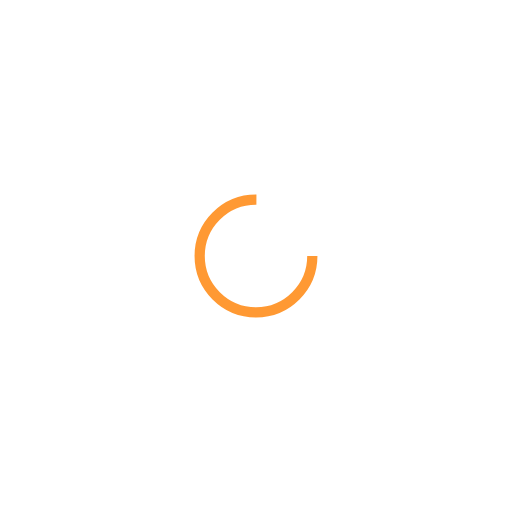
t = 0.00 s
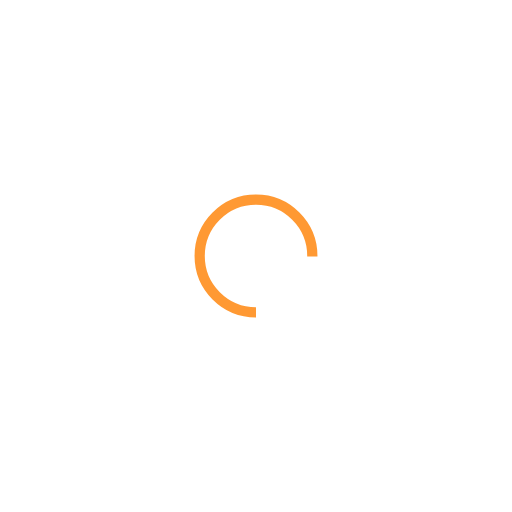
t = 0.25 s
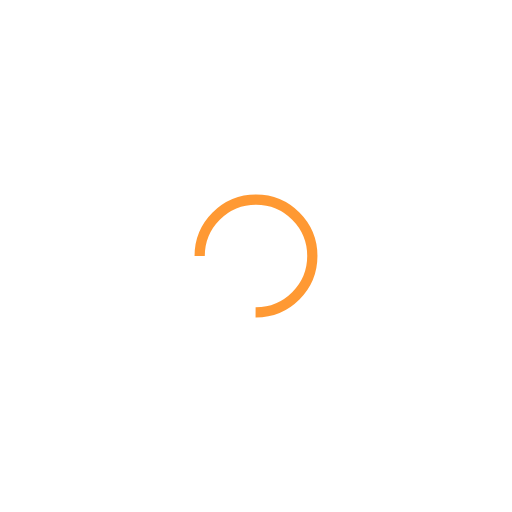
t = 0.50 s
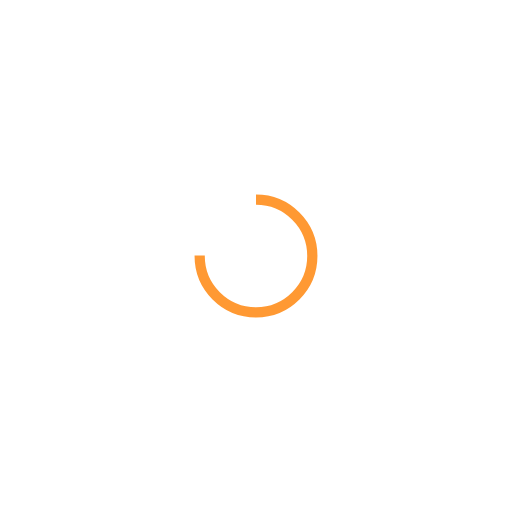
t = 0.75 s

The animated SVG that drew these frames (rendered in a browser with its animation timeline set to each time). Animation: 1 SMIL element (animateTransform=1); one cycle of 1.00 s, repeats indefinitely.

<svg xmlns="http://www.w3.org/2000/svg" viewBox="0 0 100 100" preserveAspectRatio="xMidYMid" width="188" height="188" style="shape-rendering: auto; display: block; background: transparent;" xmlns:xlink="http://www.w3.org/1999/xlink"><g><circle cx="50" cy="50" fill="none" stroke="#ff9933" stroke-width="2" r="11" stroke-dasharray="51.83627878423158 19.27875959474386">
  <animateTransform attributeName="transform" type="rotate" repeatCount="indefinite" dur="1s" values="0 50 50;360 50 50" keyTimes="0;1"></animateTransform>
</circle><g></g></g><!-- [ldio] generated by https://loading.io --></svg>
